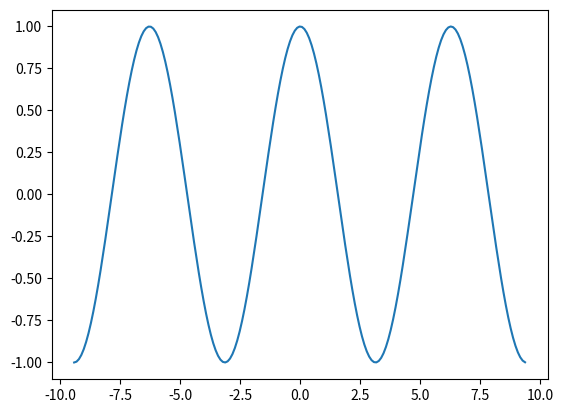

This figure's Python source:
import matplotlib.pyplot as plt
import numpy as np
fig = plt.figure() # empty figure
plt.title("Cosine function for the numbers beetwen -3 π  and 3 π  with 0.1 intervals.\n\n")


x = np.arange(-3*np.pi,3*np.pi,0.1)
y = np.cos(x)




fig, ax = plt.subplots()

ax.plot(x, y)

